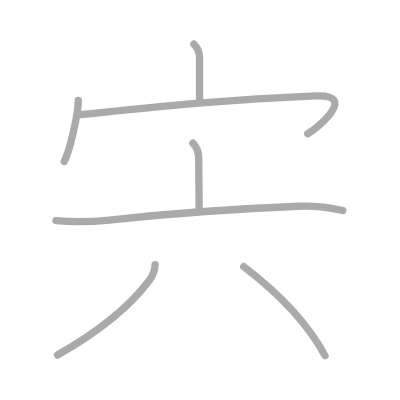
t = 0.00 s
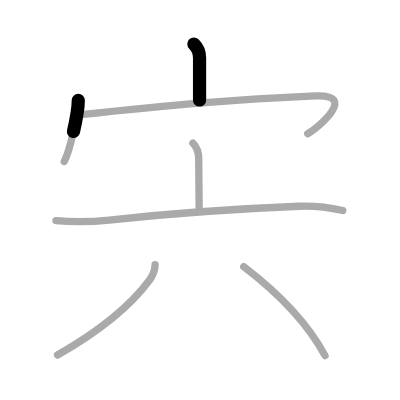
t = 1.50 s
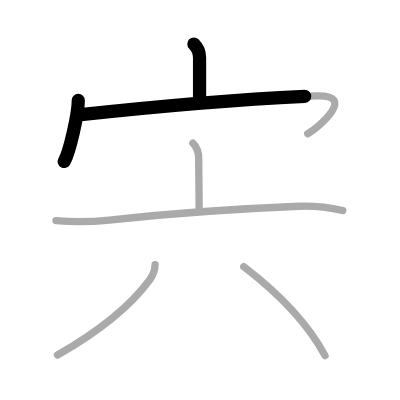
t = 2.75 s
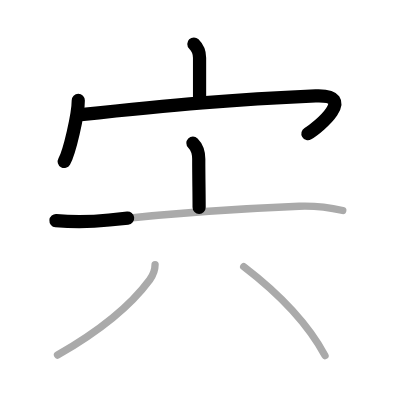
t = 4.25 s
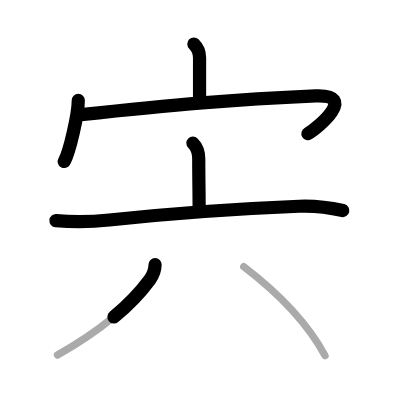
t = 5.50 s
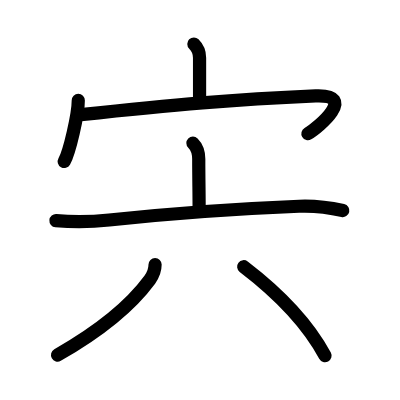
t = 7.00 s

The animated SVG that drew these frames (rendered in a browser with its animation timeline set to each time). Animation: 7 SMIL elements (animate=7); one cycle of 7.00 s.

<?xml version="1.0" standalone="no"?>
<!DOCTYPE svg PUBLIC "-//W3C//DTD SVG 1.1//EN"   "http://www.w3.org/Graphics/SVG/1.1/DTD/svg11.dtd">
<svg width="400px" height="400px"  version="1.1" xmlns="http://www.w3.org/2000/svg">
  <defs>
    <marker id="Triangle" viewBox="0 0 10 10" refX="0" refY="5" markerUnits="strokeWidth" markerWidth="3" style="stroke-opacity:0%;fill:#aaaaaa;" markerHeight="2" orient="auto">
      <path d="M 0 0 L 10 5 L 0 10 z" />
    </marker>
    
    <marker id="Arrow" viewBox="0 0 10 10" refX="5" refY="5" markerUnits="strokeWidth" markerWidth="1.8" style="stroke-opacity:0%;fill:#770000;" markerHeight="2" orient="auto">
      <path d="M 0 4 L 6 4 L 4 1 L 10 5 L 4 9 L 6 6 L 0 6 z" />
        <circle cx="5" cy="5" r="5" />
      </marker>
    
    <marker id="TriangleRed" viewBox="0 0 10 10" refX="0" refY="5" markerUnits="strokeWidth" markerWidth="3" style="stroke-opacity:0%;fill:#CC0000;" markerHeight="2" orient="auto">
      <path d="M 0 0 L 10 5 L 0 10 z" />
    </marker>
    
    <marker id="ArrowRed" viewBox="0 0 10 10" refX="5" refY="5" markerUnits="strokeWidth" markerWidth="1.8" style="stroke-opacity:0%;fill:#CC0000;" markerHeight="2" orient="auto">
      <path d="M 0 4 L 6 4 L 4 1 L 10 5 L 4 9 L 6 6 L 0 6 z" />
        <circle cx="5" cy="5" r="5" />
      </marker>
    
  </defs>
  
  <path style="fill:#ffffff; fill-opacity:100%; fill-rule:evenodd; stroke-width:0;" d="M 0 0 L 400px 0 L 400px 400px L 0 400px L 0 0" />

  <g transform="scale(3.6697247706422 3.6697247706422)">
<path style="fill:none; fill-opacity:0%; fill-rule:evenodd; stroke:#aaaaaa; stroke-opacity:100%; stroke-width: 1.5pt; stroke-linejoin:round; stroke-linecap:round;" d="M52.83 12c1.21 1.21 1.55 2.5 1.55 3.72c0 3.08 0 8.73 0 11.53"></path>
<path style="fill:none; fill-opacity:0%; fill-rule:evenodd; stroke:#aaaaaa; stroke-opacity:100%; stroke-width: 1.5pt; stroke-linejoin:round; stroke-linecap:round;" d="M21.33 27.38c0 3.76-2.4 14.11-3.83 16.62"></path>
<path style="fill:none; fill-opacity:0%; fill-rule:evenodd; stroke:#aaaaaa; stroke-opacity:100%; stroke-width: 1.5pt; stroke-linejoin:round; stroke-linecap:round;" d="M22.03 31.25c25.47-2.75 41.47-4.13 63.98-5.12c11.61-0.51 0.74 8.65-2.16 10.32"></path>
<path style="fill:none; fill-opacity:0%; fill-rule:evenodd; stroke:#aaaaaa; stroke-opacity:100%; stroke-width: 1.5pt; stroke-linejoin:round; stroke-linecap:round;" d="M52.57 39c1.15 1.15 1.59 2.94 1.59 4.34c0 5.56 0.1 9.06 0.1 13.16"></path>
<path style="fill:none; fill-opacity:0%; fill-rule:evenodd; stroke:#aaaaaa; stroke-opacity:100%; stroke-width: 1.5pt; stroke-linejoin:round; stroke-linecap:round;" d="M15.25 60.13c5.09 0.45 9.45 0.38 14.52-0.17c16.98-1.84 34.98-3.09 51.73-3.76c4.03-0.16 7.99 0.29 11.91 1.17"></path>
<path style="fill:none; fill-opacity:0%; fill-rule:evenodd; stroke:#aaaaaa; stroke-opacity:100%; stroke-width: 1.5pt; stroke-linejoin:round; stroke-linecap:round;" d="M42.26 72.1c0 1.4-0.44 2.75-1.45 4.13c-5.51 7.49-13.72 14.01-25.14 20.52"></path>
<path style="fill:none; fill-opacity:0%; fill-rule:evenodd; stroke:#aaaaaa; stroke-opacity:100%; stroke-width: 1.5pt; stroke-linejoin:round; stroke-linecap:round;" d="M66.41 72.67c9.42 7.2 17.45 15.5 22.16 24.24"></path>

<path style="fill:none; fill-opacity:0%; fill-rule:evenodd; stroke:#000000; stroke-opacity:100%; stroke-width: 2.7pt; stroke-linejoin:round; stroke-linecap:round;" d="M52.83 12c1.21 1.21 1.55 2.5 1.55 3.72c0 3.08 0 8.73 0 11.53" pathLength="100" stroke-dashoffset="100" stroke-dasharray="100 105"><animate id="dashAnim1" attributeName="stroke-dashoffset" from="100" to="0" dur="1s" calcMode="linear" fill="freeze"/></path>
<path style="fill:none; fill-opacity:0%; fill-rule:evenodd; stroke:#000000; stroke-opacity:100%; stroke-width: 2.7pt; stroke-linejoin:round; stroke-linecap:round;" d="M21.33 27.38c0 3.76-2.4 14.11-3.83 16.62" pathLength="100" stroke-dashoffset="100" stroke-dasharray="100 105"><animate id="dashAnim2" attributeName="stroke-dashoffset" from="100" to="0" dur="1s" calcMode="linear" begin="dashAnim1.end" fill="freeze"/></path>
<path style="fill:none; fill-opacity:0%; fill-rule:evenodd; stroke:#000000; stroke-opacity:100%; stroke-width: 2.7pt; stroke-linejoin:round; stroke-linecap:round;" d="M22.03 31.25c25.47-2.75 41.47-4.13 63.98-5.12c11.61-0.51 0.74 8.65-2.16 10.32" pathLength="100" stroke-dashoffset="100" stroke-dasharray="100 105"><animate id="dashAnim3" attributeName="stroke-dashoffset" from="100" to="0" dur="1s" calcMode="linear" begin="dashAnim2.end" fill="freeze"/></path>
<path style="fill:none; fill-opacity:0%; fill-rule:evenodd; stroke:#000000; stroke-opacity:100%; stroke-width: 2.7pt; stroke-linejoin:round; stroke-linecap:round;" d="M52.57 39c1.15 1.15 1.59 2.94 1.59 4.34c0 5.56 0.1 9.06 0.1 13.16" pathLength="100" stroke-dashoffset="100" stroke-dasharray="100 105"><animate id="dashAnim4" attributeName="stroke-dashoffset" from="100" to="0" dur="1s" calcMode="linear" begin="dashAnim3.end" fill="freeze"/></path>
<path style="fill:none; fill-opacity:0%; fill-rule:evenodd; stroke:#000000; stroke-opacity:100%; stroke-width: 2.7pt; stroke-linejoin:round; stroke-linecap:round;" d="M15.25 60.13c5.09 0.45 9.45 0.38 14.52-0.17c16.98-1.84 34.98-3.09 51.73-3.76c4.03-0.16 7.99 0.29 11.91 1.17" pathLength="100" stroke-dashoffset="100" stroke-dasharray="100 105"><animate id="dashAnim5" attributeName="stroke-dashoffset" from="100" to="0" dur="1s" calcMode="linear" begin="dashAnim4.end" fill="freeze"/></path>
<path style="fill:none; fill-opacity:0%; fill-rule:evenodd; stroke:#000000; stroke-opacity:100%; stroke-width: 2.7pt; stroke-linejoin:round; stroke-linecap:round;" d="M42.26 72.1c0 1.4-0.44 2.75-1.45 4.13c-5.51 7.49-13.72 14.01-25.14 20.52" pathLength="100" stroke-dashoffset="100" stroke-dasharray="100 105"><animate id="dashAnim6" attributeName="stroke-dashoffset" from="100" to="0" dur="1s" calcMode="linear" begin="dashAnim5.end" fill="freeze"/></path>
<path style="fill:none; fill-opacity:0%; fill-rule:evenodd; stroke:#000000; stroke-opacity:100%; stroke-width: 2.7pt; stroke-linejoin:round; stroke-linecap:round;" d="M66.41 72.67c9.42 7.2 17.45 15.5 22.16 24.24" pathLength="100" stroke-dashoffset="100" stroke-dasharray="100 105"><animate id="dashAnim7" attributeName="stroke-dashoffset" from="100" to="0" dur="1s" calcMode="linear" begin="dashAnim6.end" fill="freeze"/></path>

</g>

</svg>  
          
